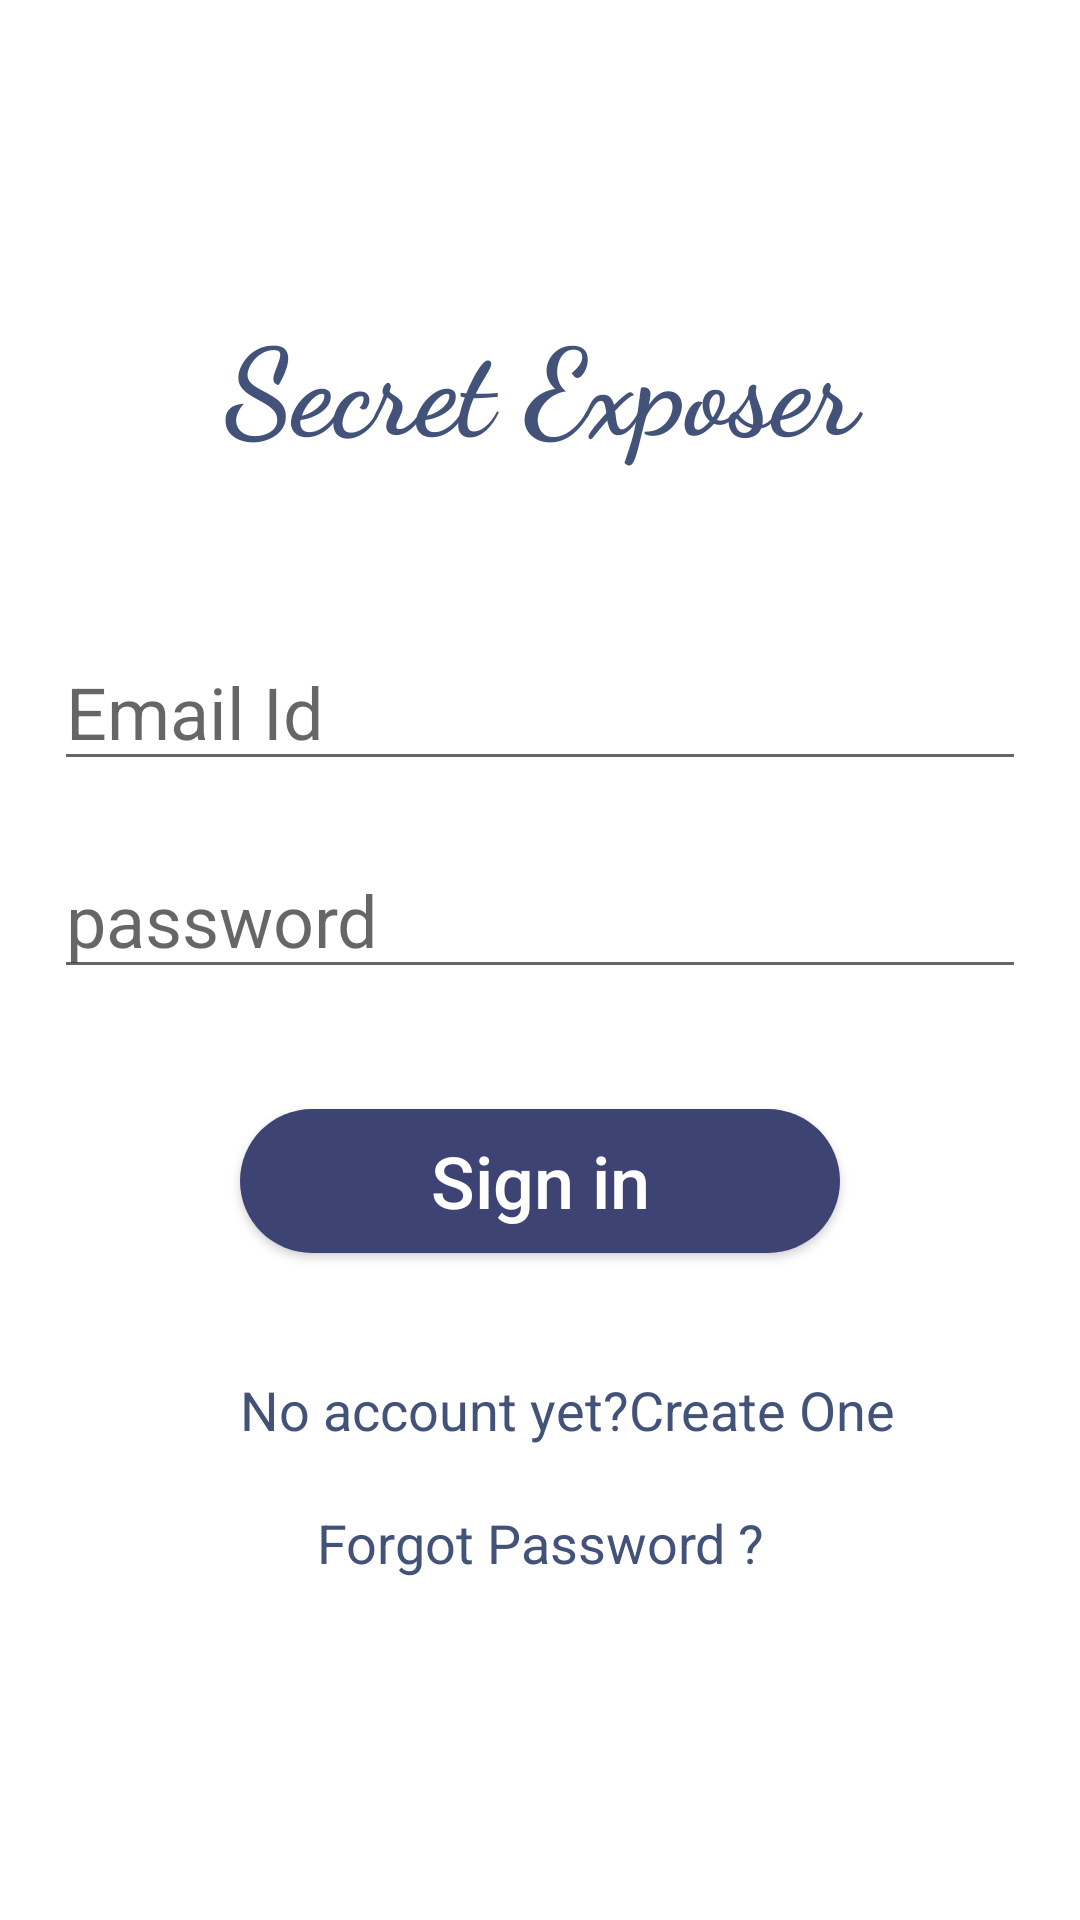

Layout XML and referenced resources for this Android screen:
<!-- AndroidManifest.xml: application theme AppTheme -->
<!-- res/layout/activity_login.xml -->
<?xml version="1.0" encoding="utf-8"?>
<androidx.constraintlayout.widget.ConstraintLayout xmlns:android="http://schemas.android.com/apk/res/android"
xmlns:app="http://schemas.android.com/apk/res-auto"
xmlns:tools="http://schemas.android.com/tools"
android:layout_width="match_parent"
android:layout_height="match_parent"
tools:context=".loginSignup.LoginActivity"
android:background="#ffffff">
<TextView
    android:id="@+id/appName"
    android:layout_width="324dp"
    android:layout_height="71dp"
    android:layout_marginLeft="20dp"
    android:layout_marginTop="100dp"
    android:layout_marginRight="20dp"
    android:fontFamily="cursive"
    android:text="@string/app_name"
    android:textAlignment="center"
    android:textAllCaps="false"
    android:textColor="#425279"
    android:textSize="40sp"
    android:textStyle="bold"
    app:layout_constraintBottom_toTopOf="@+id/uid"
    app:layout_constraintHorizontal_bias="0.47"
    app:layout_constraintLeft_toLeftOf="parent"
    app:layout_constraintRight_toRightOf="parent"
    app:layout_constraintTop_toTopOf="parent"
    app:layout_constraintVertical_bias="0.147" />

<EditText
    android:id="@+id/uid"
    android:layout_width="324dp"
    android:layout_height="wrap_content"
    android:layout_marginStart="20dp"
    android:layout_marginTop="40dp"
    android:layout_marginEnd="20dp"
    android:layout_marginBottom="20dp"
    android:ems="10"
    android:inputType="textEmailAddress"
    android:textColor="#141823"
    android:hint="@string/email"

    android:textSize="24sp"
    app:layout_constraintBottom_toTopOf="@+id/password"
    app:layout_constraintEnd_toEndOf="parent"
    app:layout_constraintStart_toStartOf="parent"
    app:layout_constraintTop_toBottomOf="@+id/appName"
    android:autofillHints="" tools:targetApi="o" />
<EditText
    android:id="@+id/password"
    android:layout_width="324dp"
    android:layout_height="wrap_content"
    android:layout_marginStart="20dp"
    android:layout_marginEnd="20dp"
    android:layout_marginBottom="20dp"
    android:ems="10"
    android:inputType="textPassword"
    android:textColor="#141823"
    android:hint="@string/password"
    android:autofillHints="no"

    android:textSize="24sp"
    app:layout_constraintBottom_toTopOf="@+id/signin"
    app:layout_constraintEnd_toEndOf="parent"
    app:layout_constraintStart_toStartOf="parent"
    app:layout_constraintTop_toBottomOf="@+id/uid" tools:targetApi="o" />

<Button
    android:id="@+id/signin"
    android:layout_width="200dp"
    android:layout_height="wrap_content"
    android:layout_marginStart="20dp"
    android:layout_marginEnd="20dp"
    android:layout_marginTop="20dp"
    android:background="@drawable/rounded_button"
    android:text="@string/signin"
    android:textSize="24sp"
    android:textAllCaps="false"
    android:textColor="#ffffff"
    app:layout_constraintBottom_toTopOf="@+id/signup"
    app:layout_constraintEnd_toEndOf="parent"
    app:layout_constraintStart_toStartOf="parent"
    app:layout_constraintTop_toBottomOf="@+id/password" />

<TextView
    android:id="@+id/signup"
    android:layout_width="324dp"
    android:layout_height="wrap_content"
    android:layout_marginStart="20dp"
    android:layout_marginTop="40dp"
    android:layout_marginEnd="2dp"
    android:layout_marginBottom="20dp"
    android:background="#ffffff"
    android:text="@string/no_account_yet_create_one"
    android:textAllCaps="false"
    android:textColor="#425279"
    android:textSize="18sp"
    android:textAlignment="center"
    android:onClick="changeToSignupActivity"
    app:layout_constraintBottom_toTopOf="@+id/forgot"
    app:layout_constraintLeft_toLeftOf="parent"
    app:layout_constraintRight_toRightOf="parent"
    app:layout_constraintTop_toBottomOf="@+id/signin" />

<TextView
    android:id="@+id/forgot"
    android:layout_width="324dp"
    android:layout_height="wrap_content"
    android:layout_marginStart="20dp"
    android:layout_marginTop="20dp"
    android:layout_marginEnd="20dp"
    android:text="@string/forgot"
    android:textAllCaps="false"
    android:textAlignment="center"
    android:textColor="#425279"
    android:textSize="18sp"
    app:layout_constraintLeft_toLeftOf="parent"
    app:layout_constraintRight_toRightOf="parent"
    app:layout_constraintTop_toBottomOf="@+id/signup" />
    <ProgressBar
        android:id="@+id/progress_circular"
        android:layout_marginLeft="40dp"
        android:layout_marginRight="40dp"
        android:layout_marginTop="20dp"
        android:layout_marginBottom="20dp"
        android:layout_width="wrap_content"
        android:layout_height="wrap_content"
        android:visibility="gone"
        app:layout_constraintLeft_toLeftOf="parent"
        app:layout_constraintRight_toRightOf="parent"
        app:layout_constraintTop_toBottomOf="@+id/uid" />
</androidx.constraintlayout.widget.ConstraintLayout>
<!-- resources referenced by this layout -->
<resources>
  <!-- drawable rounded_button (drawable) -->
  <?xml version="1.0" encoding="utf-8"?>
  <shape xmlns:android="http://schemas.android.com/apk/res/android"
      android:shape="rectangle">
      <solid android:color="#3D4372"/>
      <corners android:radius="25dp"/>
  </shape>
  <string name="app_name">Secret Exposer</string>
  <string name="email">Email Id</string>
  <string name="forgot">Forgot Password ?</string>
  <string name="no_account_yet_create_one">No account yet?Create One</string>
  <string name="password">password</string>
  <string name="signin">Sign in</string>
  <style name="AppTheme" parent="Theme.AppCompat.Light.DarkActionBar">
          
          <item name="colorPrimary">@color/colorPrimary</item>
          <item name="colorPrimaryDark">@color/colorPrimaryDark</item>
          <item name="colorAccent">@color/colorAccent</item>
      </style>
  <color name="colorPrimary">#5359E2</color>
  <color name="colorPrimaryDark">#FF5359E2</color>
  <color name="colorAccent">#D81B60</color>
</resources>
